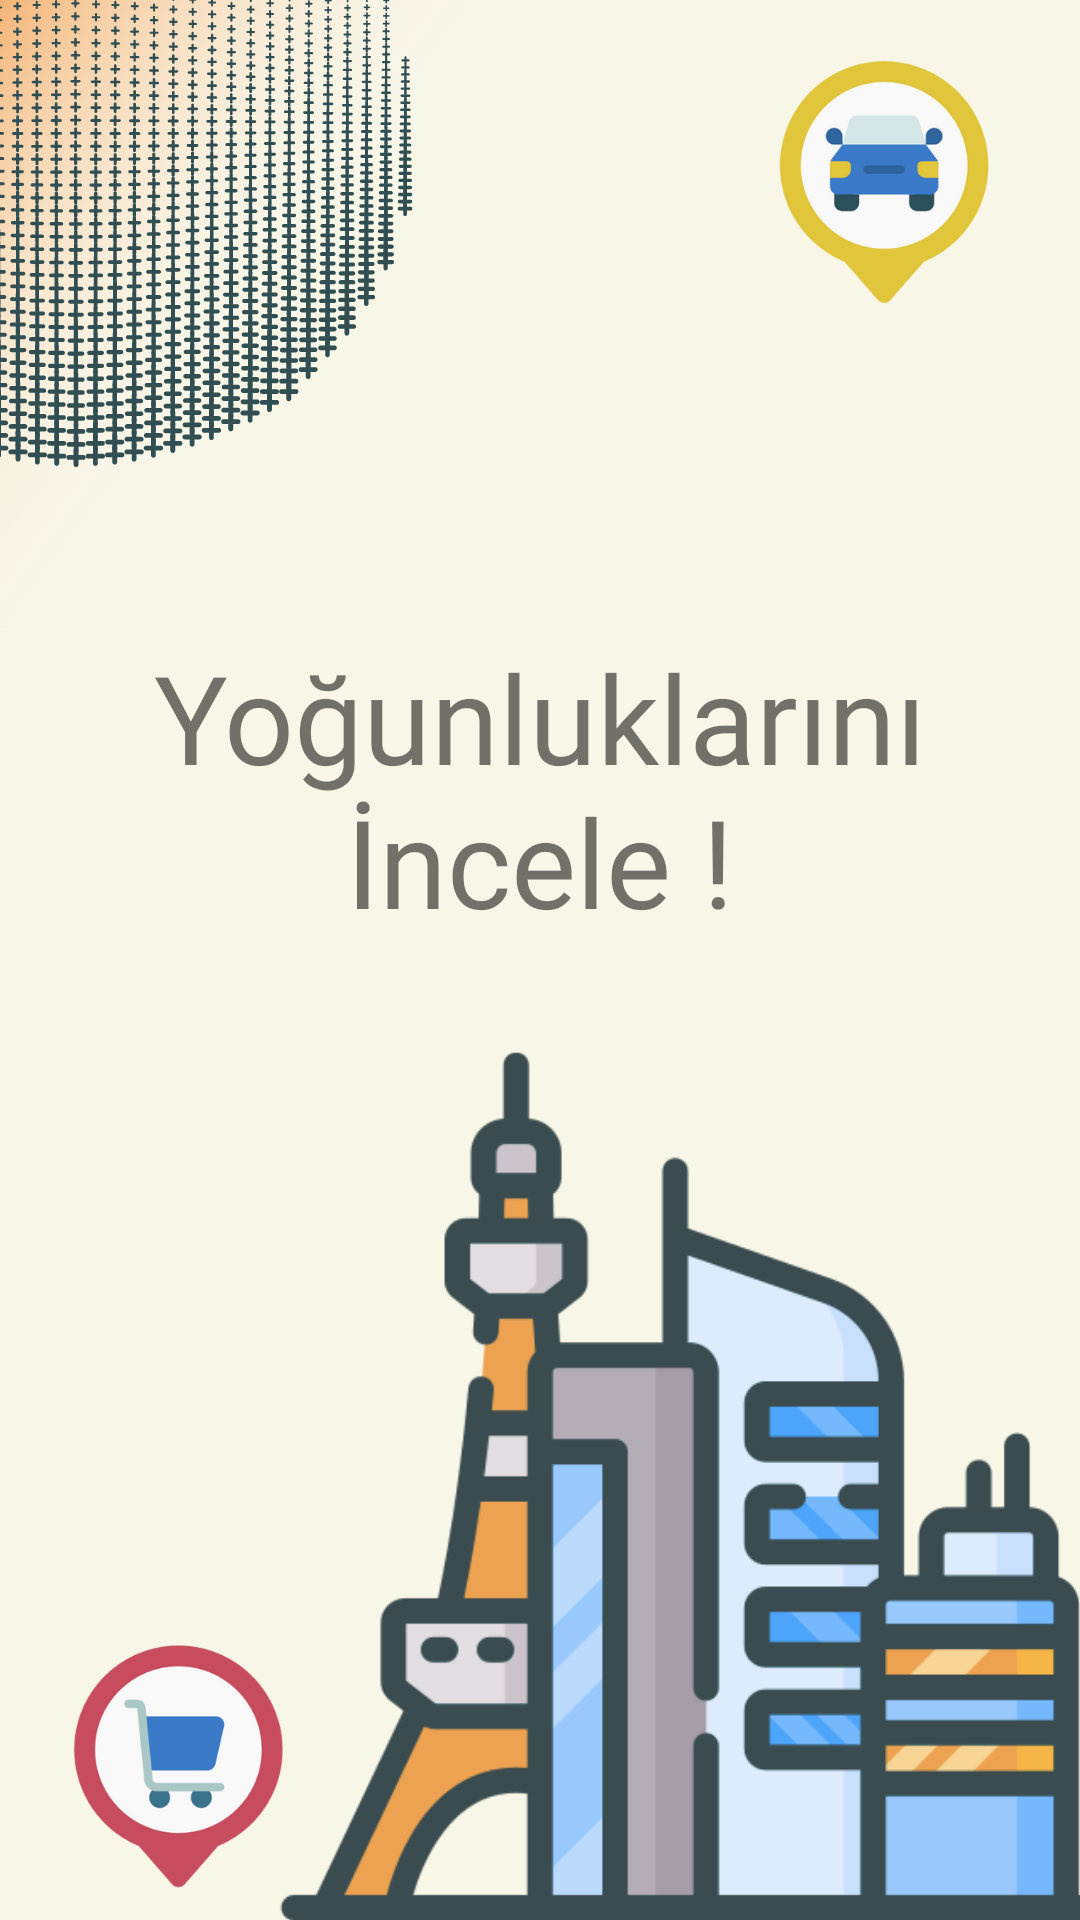

The Android layout XML behind this screen, and the referenced resources:
<!-- AndroidManifest.xml: application theme Theme.ScocaHackathon -->
<!-- res/layout/fragment_on_boarding_second.xml -->
<?xml version="1.0" encoding="utf-8"?>
<androidx.constraintlayout.widget.ConstraintLayout xmlns:android="http://schemas.android.com/apk/res/android"
    xmlns:tools="http://schemas.android.com/tools"
    android:layout_width="match_parent"
    android:layout_height="match_parent"
    android:background="@drawable/on_boarding_second"
    xmlns:app="http://schemas.android.com/apk/res-auto"
    tools:context=".ui.onboarding.OnBoardingSecond">

    <TextView
        android:layout_width="match_parent"
        android:layout_height="wrap_content"
        android:fontFamily="@font/bangers"
        android:textAlignment="center"
        android:text="Yoğunluklarını İncele !"
        android:textColor="@color/carrot_orange"
        android:textSize="41sp"
        app:layout_constraintBottom_toBottomOf="parent"
        app:layout_constraintEnd_toEndOf="parent"
        app:layout_constraintHorizontal_bias="0.644"
        app:layout_constraintStart_toStartOf="parent"
        app:layout_constraintTop_toTopOf="parent"
        app:layout_constraintVertical_bias="0.394" />

</androidx.constraintlayout.widget.ConstraintLayout>
<!-- resources referenced by this layout -->
<resources>
  <!-- drawable on_boarding_second: png bitmap (drawable, 316924 bytes) -->
  <style name="Theme.ScocaHackathon" parent="Theme.MaterialComponents.DayNight.DarkActionBar">
          
          <item name="colorPrimary">@color/gable_green</item>
          <item name="colorPrimaryVariant">@color/gable_green</item>
          <item name="colorOnPrimary">@color/white</item>
          
          <item name="colorSecondary">@color/teal_200</item>
          <item name="colorSecondaryVariant">@color/teal_700</item>
          <item name="colorOnSecondary">@color/black</item>
          
          <item name="android:statusBarColor" tools:targetApi="l">?attr/colorPrimaryVariant</item>
          
      </style>
  <!-- not gathered from this repository: default colours our renderer supplied (Android Studio template values) -->
  <color name="teal_200">#FF03DAC5</color>
  <color name="teal_700">#FF018786</color>
  <color name="black">#FF000000</color>
  <color name="white">#FFFFFFFF</color>
</resources>
